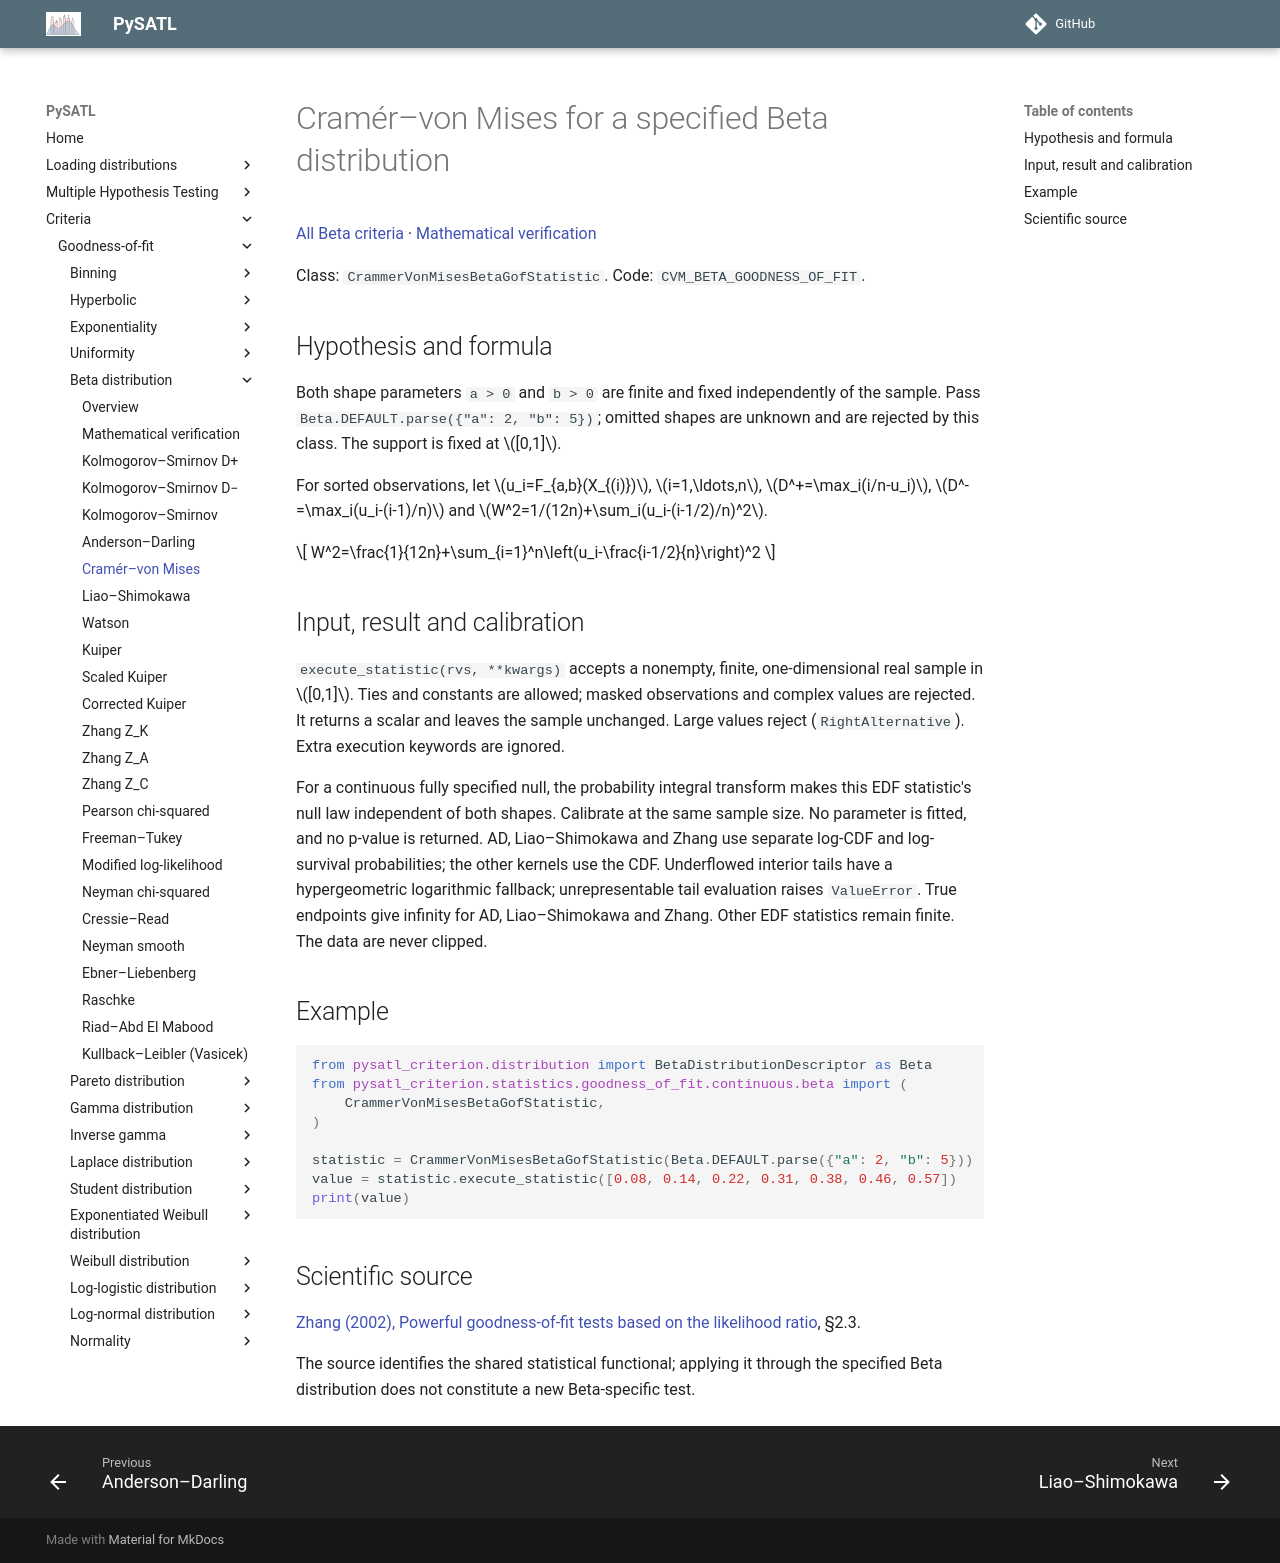

repository: PySATL/pysatl-criterion · page: en/main/criteria/goodness-of-fit/beta/cvm_beta_criterion/index.html · generator: mkdocs

# Cramér–von Mises for a specified Beta distribution

[All Beta criteria](index.md) · [Mathematical verification](mathematical-validation.md)

Class: `CrammerVonMisesBetaGofStatistic`. Code: `CVM_BETA_GOODNESS_OF_FIT`.

## Hypothesis and formula

Both shape parameters `a > 0` and `b > 0` are finite and fixed independently of
the sample. Pass `Beta.DEFAULT.parse({"a": 2, "b": 5})`; omitted shapes are
unknown and are rejected by this class. The support is fixed at $[0,1]$.

For sorted observations, let $u_i=F_{a,b}(X_{(i)})$, $i=1,\ldots,n$,
$D^+=\max_i(i/n-u_i)$, $D^-=\max_i(u_i-(i-1)/n)$ and
$W^2=1/(12n)+\sum_i(u_i-(i-1/2)/n)^2$.

$$
W^2=\frac{1}{12n}+\sum_{i=1}^n\left(u_i-\frac{i-1/2}{n}\right)^2
$$


## Input, result and calibration

`execute_statistic(rvs, **kwargs)` accepts a nonempty, finite, one-dimensional
real sample in $[0,1]$. Ties and constants are allowed; masked observations and
complex values are rejected. It returns a scalar and leaves the sample unchanged.
Large values reject (`RightAlternative`). Extra execution keywords are ignored.

For a continuous fully specified null, the probability integral transform
makes this EDF statistic's null law independent of both shapes. Calibrate at the
same sample size. No parameter is fitted, and no p-value is returned.
AD, Liao–Shimokawa and Zhang use separate log-CDF and log-survival probabilities;
the other kernels use the CDF. Underflowed interior tails have a hypergeometric
logarithmic fallback; unrepresentable tail evaluation raises `ValueError`.
True endpoints give infinity for AD, Liao–Shimokawa and Zhang. Other EDF
statistics remain finite. The data are never clipped.

## Example

```python
from pysatl_criterion.distribution import BetaDistributionDescriptor as Beta
from pysatl_criterion.statistics.goodness_of_fit.continuous.beta import (
    CrammerVonMisesBetaGofStatistic,
)

statistic = CrammerVonMisesBetaGofStatistic(Beta.DEFAULT.parse({"a": 2, "b": 5}))
value = statistic.execute_statistic([0.08, 0.14, 0.22, 0.31, 0.38, 0.46, 0.57])
print(value)
```

## Scientific source

[Zhang (2002), Powerful goodness-of-fit tests based on the likelihood ratio](https://doi.org/10.1111/1467-9868.00337), §2.3.

The source identifies the shared statistical functional; applying it through
the specified Beta distribution does not constitute a new Beta-specific test.
